Run: headless pygame with SDL's dummy video driver; simulated clock (each Clock.tick advances the game by its frame time, no real sleeping); random seed 0; keys injected as events and as key.get_pressed() state; no mouse input.
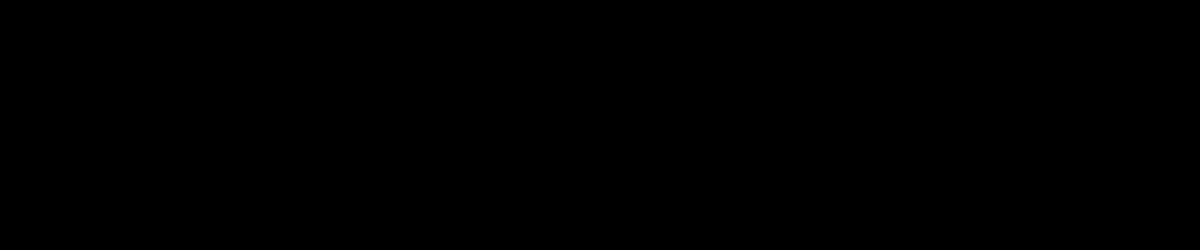
Frame 1 of 4 · flips 1–60 · no input
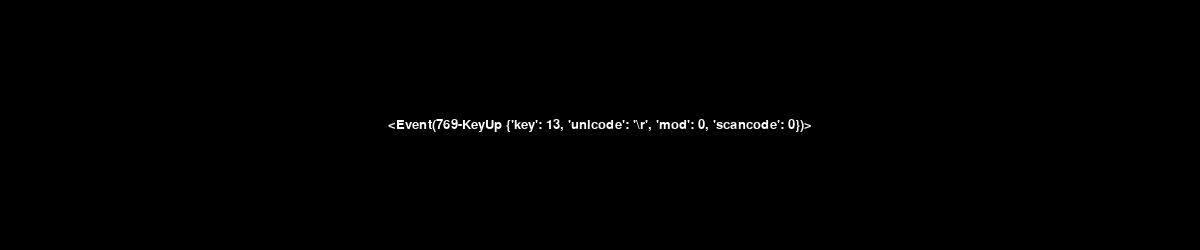
Frame 2 of 4 · flips 61–180 · tapped SPACE, RETURN · held RIGHT (→), D
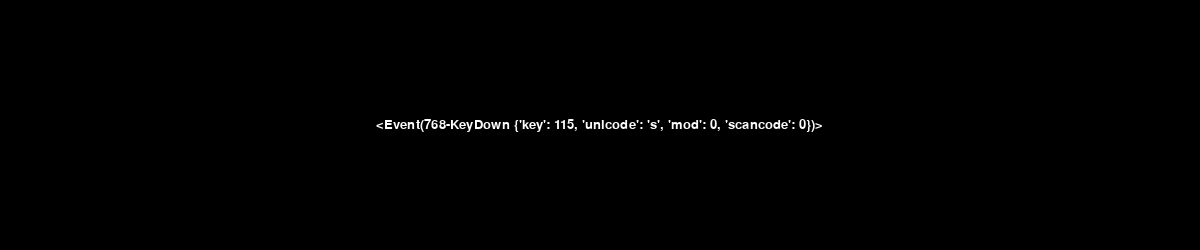
Frame 3 of 4 · flips 181–300 · held DOWN (↓), S
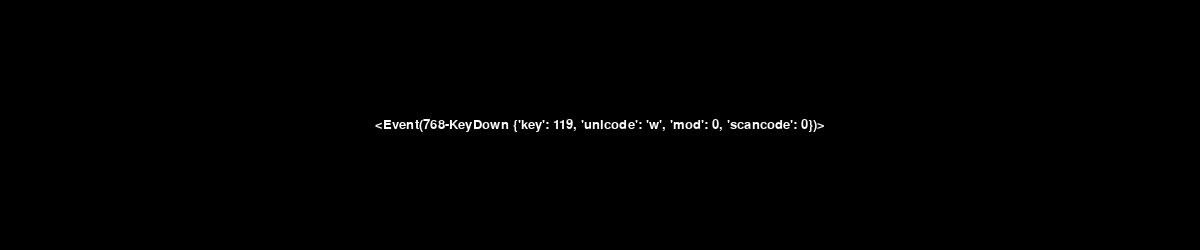
Frame 4 of 4 · flips 301–420 · held LEFT (←), A, UP (↑), W

The pygame program that drew these frames:

import pygame, sys, random
import pygame.locals as globales
import pygame.event as eventos
import pygame.time as tiempo
from pygame import joystick

pygame.init()

pygame.font.init()

frames = tiempo.Clock() 
fps = 30             

pygame.joystick.init()
joysticks = [pygame.joystick.Joystick(x) for x in range(pygame.joystick.get_count())]

ancho, alto = 1200, 250

ventana = pygame.display.set_mode( ( ancho , alto ) )

pygame.display.set_caption( 'Marcador para tenis de mesa' )

def mostrarEvento(evento):

    ventana.fill((0, 0, 0))
    fuente = pygame.font.SysFont('OCR A Extended', 20)
    imagenDeTexto = fuente.render(str(evento), True, (250, 250, 250))
    ventana.blit(imagenDeTexto, ( ( int (ancho / 2 - imagenDeTexto.get_rect()[2] / 2 ) ) , int( ( alto / 2 - imagenDeTexto.get_rect()[3] / 2 ) )) )
    #ventana.blit(imagenDeTexto, ( 10, 100 ) )
    print ( f'dibujado: {evento}')


def salir():

    pygame.joystick.quit()
    pygame.font.quit()
    pygame.quit()
    sys.exit()

while True:

    for evento in eventos.get():

        if evento.type == pygame.JOYAXISMOTION :
            mostrarEvento(evento)
        
        if evento.type == pygame.JOYBALLMOTION :
            mostrarEvento(evento)
        
        if evento.type == pygame.JOYBUTTONDOWN :
            mostrarEvento(evento)
            
        if evento.type == pygame.JOYBUTTONUP : 
            mostrarEvento(evento)
            
        if evento.type == pygame.JOYHATMOTION :
            mostrarEvento(evento)

        if evento.type == pygame.JOYDEVICEADDED :
            mostrarEvento(evento)
            
        if evento.type == pygame.JOYDEVICEREMOVED:
            mostrarEvento(evento)

        if evento.type == pygame.KEYDOWN :
            mostrarEvento(evento)

            if evento.key == pygame.K_ESCAPE:
                salir()

        if evento.type == pygame.KEYUP :
            mostrarEvento(evento)

        if evento.type == globales.QUIT:
            salir()

    pygame.display.update()

    frames.tick(fps)
